Labelled photos from "data3", an image-classification folder in TylerLababidi/ASaAI. The possible labels are: mild demented, moderate demented, non demented, very mild demented.

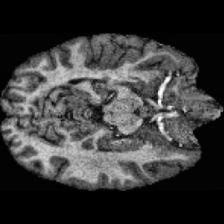
Label: non demented

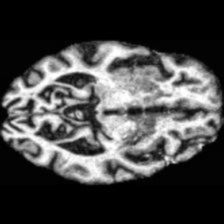
Label: non demented

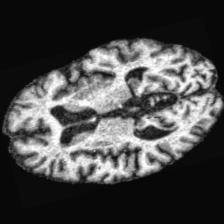
Label: mild demented

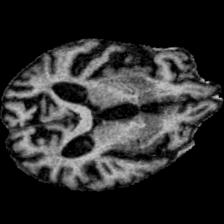
Label: moderate demented

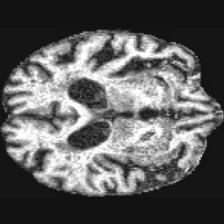
Label: very mild demented

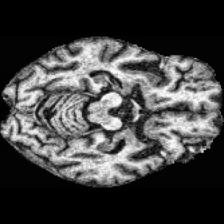
Label: mild demented
